Run: headless pygame with SDL's dummy video driver; simulated clock (each Clock.tick advances the game by its frame time, no real sleeping); random seed 0; keys injected as events and as key.get_pressed() state; mouse plan: one left click at the window centre at the start of phase 2, then a move to the lower-right quarter at the start of phase 3.
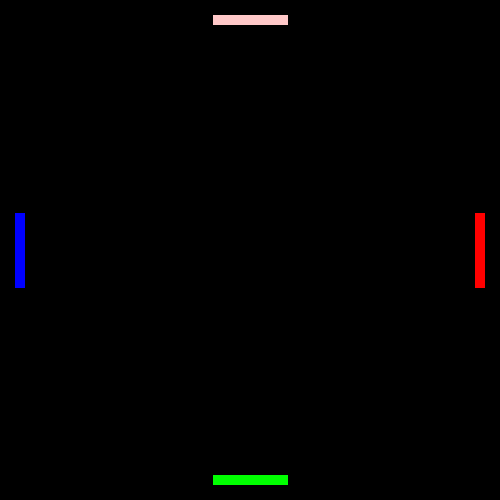
Frame 1 of 4 · flips 1–60 · no input
Frame 2 of 4 · flips 61–180 · clicked the window centre · tapped SPACE, RETURN · held RIGHT (→), D · screen unchanged from frame 1, image omitted
Frame 3 of 4 · flips 181–300 · moved the mouse to the lower-right quarter · held DOWN (↓), S · screen unchanged from frame 2, image omitted
Frame 4 of 4 · flips 301–420 · held LEFT (←), A, UP (↑), W · screen unchanged from frame 3, image omitted

The pygame program that drew these frames:

import pygame
import random
import math

 
black = (0, 0, 0)
white = (255, 255, 255)
blue = (0, 0, 255)
red = (255,0,0)
green = (0,255,0)
darkBlue = (0,0,128)
pink = (255,200,200)
 
class Player_vert(pygame.sprite.Sprite):
    """ This class represents the paddles on either side of the screen
        It derives from the "Sprite" class in Pygame """
 
    # Constructor. Pass in the color of the block, and its x and y position
    def __init__(self, x, y, joystick_no, color):
        # Call the parent class (Sprite) constructor
        # super().__init__()
        super(self.__class__, self).__init__()

        # Variables to hold the height and width of the block
        self.width = 10
        self.height = 75 ##75
        self.my_joystick = None
        self.color = color
 
        # Create an image of the ball, and fill it with a color.
        # This could also be an image loaded from the disk.
        self.image = pygame.Surface([self.width, self.height])
        self.image.fill(color)
 
        # Fetch the rectangle object that has the dimensions of the image
        self.rect = self.image.get_rect()
 
        # Set initial position of sprite
        self.rect.center = (x,y)
 
        # Count the joysticks the computer has
        joystick_count = pygame.joystick.get_count()
        if joystick_count < joystick_no+1:
            # No joysticks!
            print("Error, not enough joysticks. Found ", joystick_count)
        else:
            # Use joystick #0 and initialize it
            self.my_joystick = pygame.joystick.Joystick(joystick_no)
            self.my_joystick.init()
 
    def update(self):
        """ Update the player's position. """

        # As long as there is a joystick
        if self.my_joystick != None:

            # This gets the position of the axis on the game controller
            # It returns a number between -1.0 and +1.0
            vert_axis_pos = self.my_joystick.get_axis(1)
            
            # Move x according to the axis.
            # We multiply by 10 to speed up the movement.
            self.rect.y = self.rect.y+vert_axis_pos*20 
 
            # If the user moves past the top/bottom of the screen, set the
            # position to the edge.
            if self.rect.y < 0:
                self.rect.y = 0
            if self.rect.y > screen_height - self.height:
                self.rect.y = screen_height - self.height

class Player_hor(pygame.sprite.Sprite):
    """ This class represents the paddles on either side of the screen
        It derives from the "Sprite" class in Pygame """
 
    # Constructor. Pass in the color of the block, and its x and y position
    def __init__(self, x, y, joystick_no, color):
        # Call the parent class (Sprite) constructor
        # super().__init__()
        super(self.__class__, self).__init__()
 
        self.width = 75
        self.height = 10 ##75   
        self.my_joystick = None
        self.color = color
 
        # Create an image of the ball, and fill it with a color.
        # This could also be an image loaded from the disk.
        self.image = pygame.Surface([self.width, self.height])
        self.image.fill(color)
 
        # Fetch the rectangle object that has the dimensions of the image
        self.rect = self.image.get_rect()
 
        # Set initial position of sprite
        self.rect.center = (x,y)
 
        # Count the joysticks the computer has
        joystick_count = pygame.joystick.get_count()
        if joystick_count < joystick_no+1:
            # No joysticks!
            print("Error, not enough joysticks. Found ", joystick_count)
        else:
            # Use joystick #0 and initialize it
            self.my_joystick = pygame.joystick.Joystick(joystick_no)
            self.my_joystick.init()

    def update(self):
        """ Update the player's position. """

        # As long as there is a joystick
        if self.my_joystick != None:

            hor_axis_pos = self.my_joystick.get_axis(0)
            self.rect.x = self.rect.x+hor_axis_pos*20

            if self.rect.x < 0:
                self.rect.x = 0
            if self.rect.x > screen_width - self.width:
                self.rect.x = screen_width - self.width
 
class Wall(pygame.sprite.Sprite):
    """ This class represents the wall at the top and bottom of the
        screen. """
 
    # Constructor function
    def __init__(self, x, y, width, height):
        # Call the parent's constructor
        # super().__init__()
        super(self.__class__, self).__init__()
 
        # Make a blue wall, of the size specified in the parameters
        self.image = pygame.Surface([width, height])
        self.image.fill((blue))
 
        # Make our top-left corner the passed-in location.
        self.rect = self.image.get_rect()
        self.rect.y = y
        self.rect.x = x
 
 
class Ball(pygame.sprite.Sprite):
    """ This class represents the ball that bounces around. """
 
    # Set speed vector
    change_x = 0
    change_y = 0
    walls = None
 
    # Constructor function
    def __init__(self, x, y, walls, color):
        # Call the parent's constructor
        # super().__init__()
        super(self.__class__, self).__init__()

        self.color = color
 
        # Set height, width
        self.image = pygame.Surface([15, 15])
        self.image.fill(color)
 
        # Make our top-left corner the passed-in location.
        self.rect = self.image.get_rect()
        self.rect.y = y
        self.rect.x = x
 
        self.walls = walls
 
    def update(self):
        """ Update the ball's position. """

        # Get the old position, in case we need to go back to it
        old_x = self.rect.x
        new_x = old_x + self.change_x
        self.rect.x = new_x
 
        # Did this update cause us to hit a wall?
        collide = pygame.sprite.spritecollide(self, self.walls, False)
        if collide:
            # Whoops, hit a wall. Go back to the old position
            self.rect.x = old_x
            self.change_x *= -1
            self.image.fill(collide[0].color)
 
        old_y = self.rect.y
        new_y = old_y + self.change_y
        self.rect.y = new_y 
 
        # Did this update cause us to hit a wall?
        collide = pygame.sprite.spritecollide(self, self.walls, False)
        if collide:
            # Whoops, hit a wall. Go back to the old position
            self.rect.y = old_y
            self.change_y *= -1
            self.image.fill(collide[0].color)
 
        if self.rect.x < -20 or self.rect.x > screen_width + 20:
            self.change_x = 0
            self.change_y = 0
 
# Call this function so the Pygame library can initialize itself
pygame.init()
 
# Create an 800x600 sized screen
screen_width = 500
screen_height = 500
 
screen = pygame.display.set_mode([screen_width, screen_height])
 
# Set the title of the window
pygame.display.set_caption('Johnsenfrs Pong Game')
 
# Create a surface we can draw on
background = pygame.Surface(screen.get_size())
 
# Used for converting color maps and such
background = background.convert()
 
# Fill the screen with a black background
background.fill(black)
 
# All sprite lists
wall_list = pygame.sprite.Group()
all_sprites = pygame.sprite.Group()
movingsprites = pygame.sprite.Group()
 
#Create the players
players = []
players_x = [20, screen_width-20, screen_width/2, screen_width/2]
players_y = [screen_height/2, screen_height/2, 20, screen_height -20]
players_color = [blue, red, pink, green]

for player in range(4):
    if player < 2:
        players.append(Player_vert(players_x[player], players_y[player], player, players_color[player]))
    else:
        players.append(Player_hor(players_x[player], players_y[player], player, players_color[player]))
         
    all_sprites.add(players[player])
    wall_list.add(players[player])
    movingsprites.add(players[player])

# Make the walls. (x_pos, y_pos, width, height)
# Top wall
#wall = Wall(0, 0, screen_width, 10)
#wall_list.add(wall)
#all_sprites.add(wall)
 
# Bottom wall
#wall = Wall(0, screen_height - 10, screen_width, screen_height)
#wall_list.add(wall)
#all_sprites.add(wall)
 
# Create the ball
ball = Ball(-50, -50, wall_list, white)
movingsprites.add(ball)
all_sprites.add(ball)
 
clock = pygame.time.Clock()
 
done = False
 
# Main program loop
while not done:
 
    # Loop through any window events
    for event in pygame.event.get():
        # The user clicked 'close' or hit Alt-F4
        if event.type == pygame.QUIT:
            done = True
 
        # The user clicked the mouse button
        # or pressed a key
        elif (event.type == pygame.MOUSEBUTTONDOWN or event.type == pygame.KEYDOWN):## or player1.my_joystick.get_button(0) or player2.my_joystick.get_button(0) or player3.my_joystick.get_button(0) or player4.my_joystick.get_button(0): 
 
            # Is the ball not moving?
            if ball.change_y == 0:
 
                # Start in the middle of the screen
                ball.rect.x = screen_width / 2
                ball.rect.y = screen_height / 2
                ball.image.fill(white)
 
                # Set a random vector
                degree = random.randrange(15,359)
                while degree in [random.randrange(80,100), 180, random.randrange(265, 285)]:
                    degree=random.randrange(0,360)
                magnitude = 5 # determines the speed of the ball, may be subject to a random variable as well

                ball.change_x = magnitude * math.cos(math.radians(degree))
                ball.change_y = magnitude * math.sin(math.radians(degree))
 
    # Update the ball position. Pass it the list of stuff it can bounce off of
    movingsprites.update()
 
    # Clear the screen
    screen.fill(black)
 
    # Draw the sprites
    all_sprites.draw(screen)
 
    # Display the screen
    pygame.display.flip()
 
    clock.tick(50)
 
# All done, shut down Pygame
pygame.quit()
